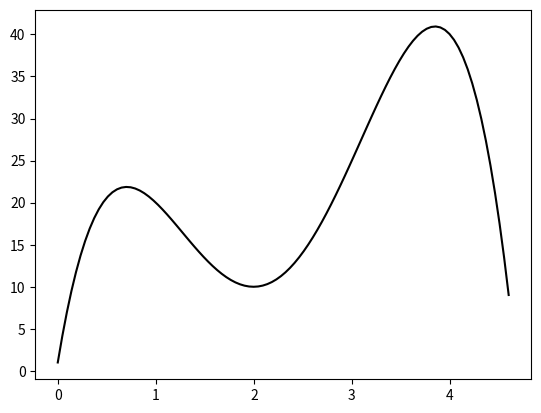

The script that saved this image: (Note: this script raises an exception after producing the figure.)
#!/usr/bin/env python3
# -*- coding: utf-8 -*-
"""
Created on Fri Aug 18 15:05:46 2023

[redacted]
"""

import numpy as np
import matplotlib.pyplot as plt

#
# Skript for eksempel i starten av kapittel 1.3 på side 20
#

"""
Original data:
    
    x, y
    
    0, 1
    1, 20
    2, 10
    3, 25
    4, 40
"""

#Matrise for likningssystemet
V = np.array(
    [[0, 0, 0, 0, 1, 1],
     [1, 1, 1, 1, 1, 20],
     [16, 8, 4, 2, 1, 10],
     [81, 27, 9, 3, 1, 25],
     [256, 64, 16, 4, 1, 40]]
    )

#Endrer matrisen til formen Ax = B
A = V[0:5, :-1]
B = V[0:5, -1]

#Løser for x
x = np.linalg.solve(A, B)

print(x)

#Funkson for polynomet fra ligningssystemet
def polynomial(x_inp, x):
    return (x[0] * x_inp**4 + x[1] * x_inp**3+ x[2] * x_inp**2 + x[3] * x_inp + x[4])

xx = np.linspace(0, 4.6, 100)
yy = np.zeros(100)

#Gjør utregningen for hver verdi i xx
for i in range(0, 100):
    yy[i] = polynomial(xx[i], x)
    
plt.plot(xx, yy, 'k-', label = "Polynom")


b2 = np.array([1, 20, 10, 25, 40])
np.vander()


